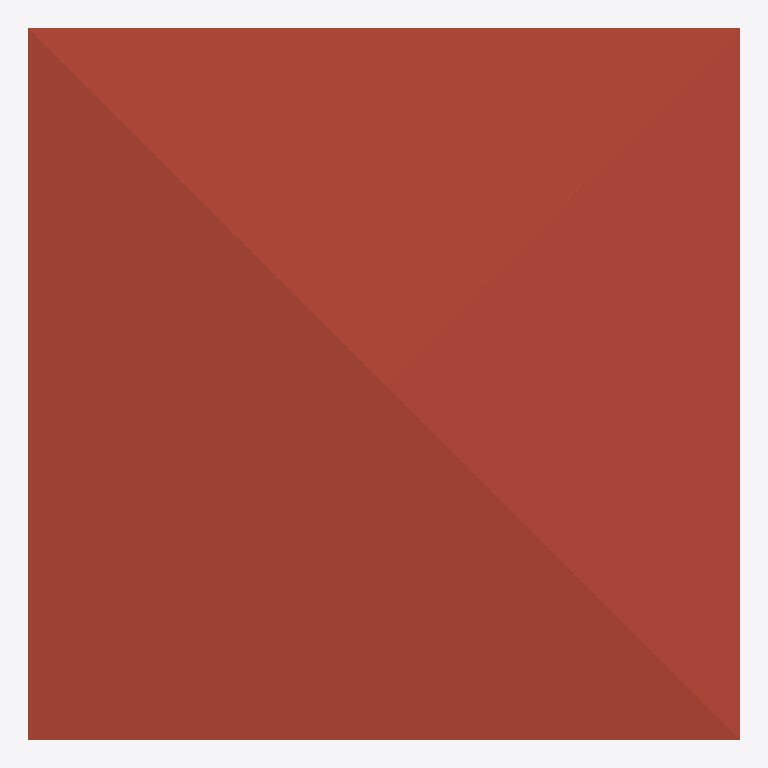
Plan cut of the same IFC building model at storey '3F' (level 6.00 m, cut at 7.40 m), seen from above with north up, elements coloured by IFC class: 1 roof (red-brown). Cut surfaces are drawn darker.
Extent 10.0 m × 10.0 m × 7.0 m (x, y, z). Storeys (3): GF at 0.00 m; 2F at 3.00 m; 3F at 6.00 m. Elements (117): 31 IfcColumn, 27 IfcWall, 17 IfcBeam, 17 IfcWindow, 10 IfcDoor, 8 IfcRailing, 3 IfcSlab, 2 IfcStairFlight, 1 IfcCovering, 1 IfcRoof.

HEADER;
FILE_DESCRIPTION(('ViewDefinition[DesignTransferView]'),'2;1');
FILE_NAME('s05-activity.ifc','2025-09-08T15:31:06+08:00',(''),(''),'IfcOpenShell 0.8.3-post1','Bonsai 0.8.3-post1','');
FILE_SCHEMA(('IFC4'));
ENDSEC;
DATA;
#1=IFCPROJECT('02DGBcqFn6eeVB$EWLdiCo',$,'My Project',$,$,$,$,(#14,#26),#9);
#31=IFCSITE('1lmJEtESf86vJdy37mteyh',$,'My Site',$,$,#54,$,$,$,$,$,$,$,$);
#37=IFCBUILDING('24qELzlXj4Wv7vVJIbD$EU',$,'My Building',$,$,#60,$,$,$,$,$,$);
#43=IFCBUILDINGSTOREY('3gqUzCMcn7yRacz3pUKXiD',$,'2F',$,$,#2999,$,$,$,$);
#67=IFCBUILDINGSTOREY('0A85k5d_n1GejFlG8GUE_h',$,'GF',$,$,#83,$,$,$,$);
#5993=IFCBUILDINGSTOREY('2E1zWba3bCJeLYjkJDoOBf',$,'3F',$,$,#6014,$,$,$,$);
#6015=IFCROOF('1R0ZXtexT5jhInxt1ARXu5',$,'Roof',$,$,#6037,#6025,$,$);
ENDSEC;